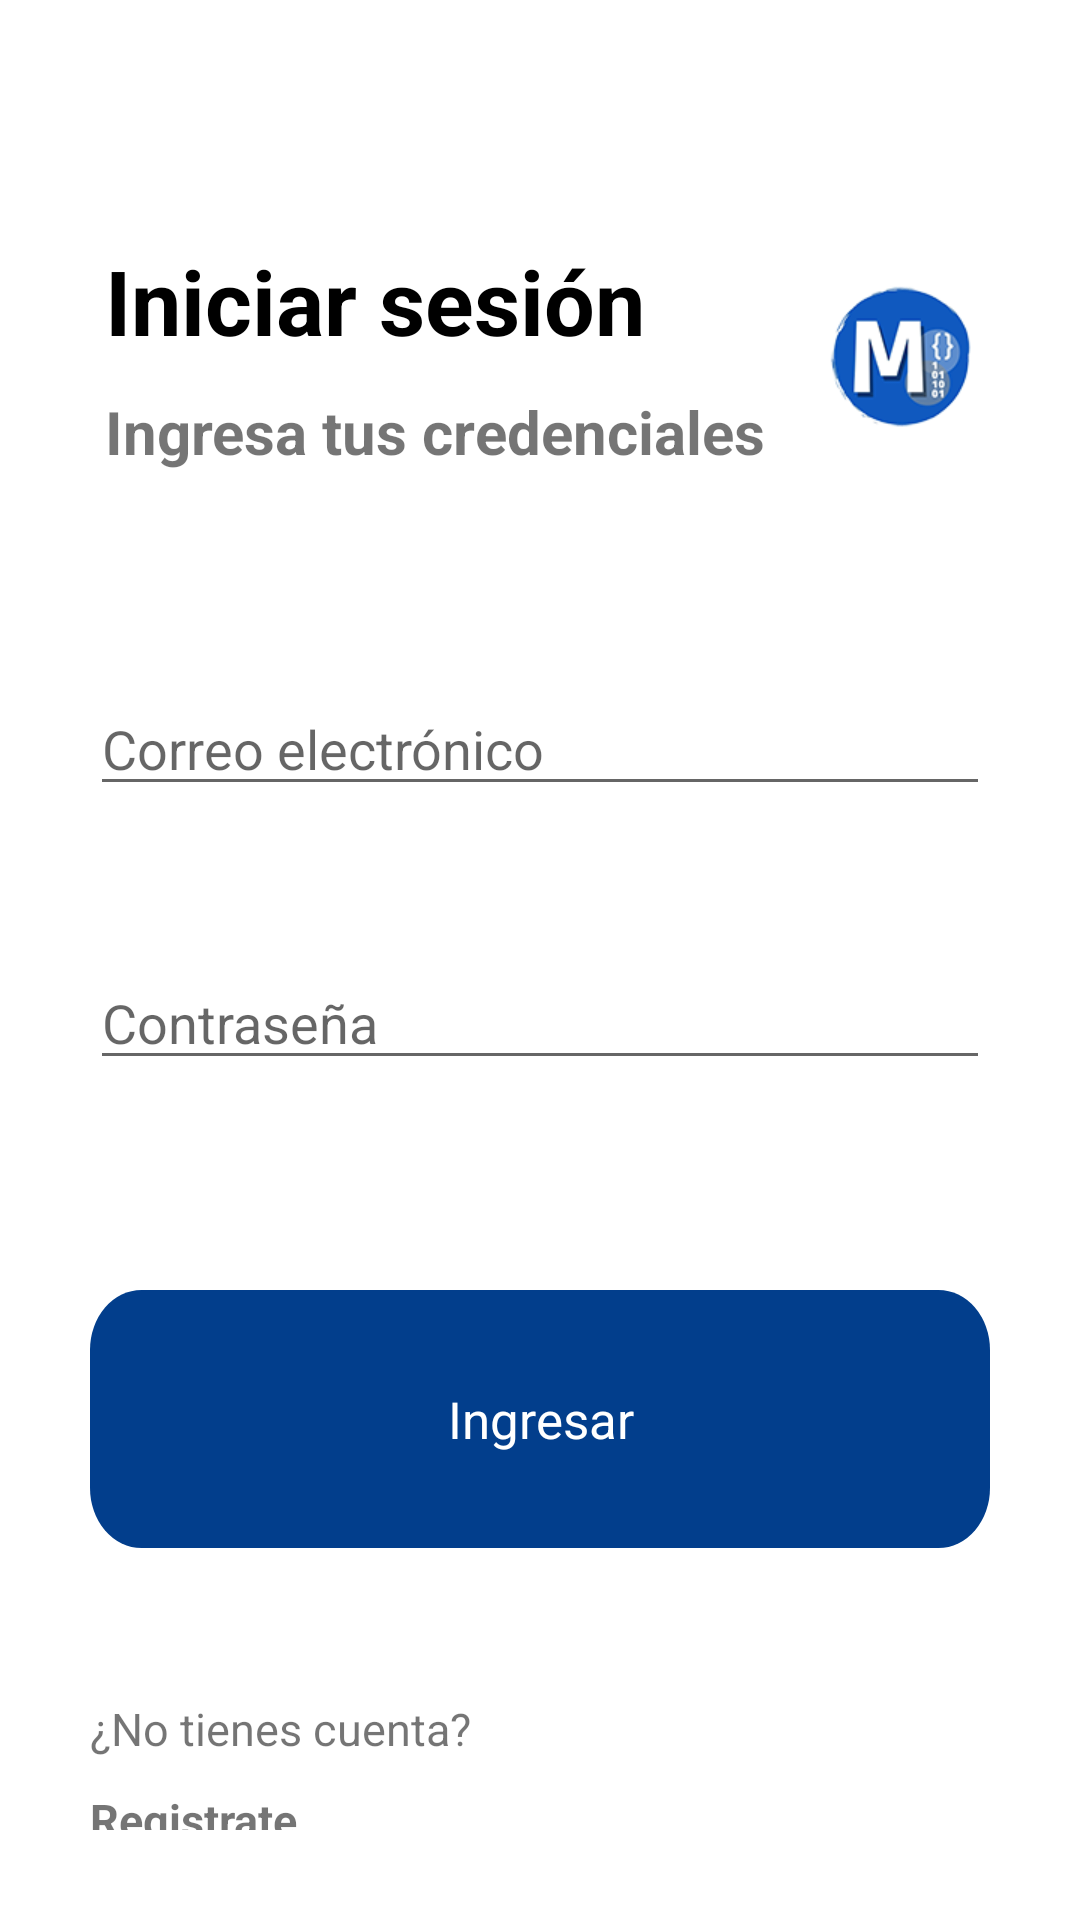

Reconstruct the res/layout file that produces this screen, plus the resources it refers to.
<!-- AndroidManifest.xml: application theme Theme.Madis_v2 -->
<!-- res/layout/activity_login.xml -->
<?xml version="1.0" encoding="utf-8"?>
<androidx.constraintlayout.widget.ConstraintLayout xmlns:android="http://schemas.android.com/apk/res/android"
    xmlns:app="http://schemas.android.com/apk/res-auto"
    xmlns:tools="http://schemas.android.com/tools"
    android:layout_width="match_parent"
    android:layout_height="match_parent"
    tools:context=".LoginActivity">

    <LinearLayout
        android:layout_width="match_parent"
        android:layout_height="match_parent"
        android:padding="30dp"
        android:orientation="vertical">

        <LinearLayout
            android:layout_width="match_parent"
            android:layout_height="wrap_content"
            android:orientation="horizontal"
            android:layout_marginTop="50dp"
            android:gravity="center">

            <LinearLayout
                android:layout_width="wrap_content"
                android:layout_height="wrap_content"
                android:orientation="vertical">
                <TextView
                    android:layout_width="wrap_content"
                    android:layout_height="wrap_content"
                    android:text="Iniciar sesión"
                    android:textStyle="bold"
                    android:textColor="@color/black"
                    android:textSize="30dp"></TextView>

                <TextView
                    android:layout_width="wrap_content"
                    android:layout_height="wrap_content"
                    android:layout_marginTop="10dp"
                    android:text="Ingresa tus credenciales"
                    android:textSize="20dp"
                    android:textStyle="bold"></TextView>
            </LinearLayout>

            <TextView
                android:layout_marginLeft="20dp"
                android:layout_width="50dp"
                android:layout_height="50dp"
                android:background="@drawable/logo2"></TextView>

        </LinearLayout>


        <EditText
            android:id="@+id/etCorreo"
            android:layout_width="match_parent"
            android:layout_height="wrap_content"
            android:layout_marginTop="70dp"
            android:ems="10"
            android:hint="Correo electrónico"
            ></EditText>

        <EditText
            android:id="@+id/etContraseña"
            android:layout_width="match_parent"
            android:layout_height="wrap_content"
            android:layout_marginTop="50dp"
            android:ems="10"
            android:hint="Contraseña"></EditText>


        <TextView
            android:id="@+id/btn_ingresar"
            android:layout_marginTop="70dp"
            android:layout_width="wrap_content"
            android:layout_height="wrap_content"
            android:background="@drawable/ic_rectangle"
            android:backgroundTint="#023E8C"
            android:text="Ingresar"
            android:layout_gravity="center"
            android:gravity="center"
            android:textColor="@color/white"
            android:textSize="17dp"></TextView>

        <TextView
            android:layout_width="wrap_content"
            android:layout_height="wrap_content"
            android:layout_marginTop="50dp"
            android:text="¿No tienes cuenta?"
            android:textSize="15dp"></TextView>

        <TextView
            android:id="@+id/btn_registro"
            android:layout_width="wrap_content"
            android:layout_height="wrap_content"
            android:layout_marginTop="10dp"
            android:text="Registrate"
            android:textSize="15dp"
            android:textStyle="bold"></TextView>

    </LinearLayout>

</androidx.constraintlayout.widget.ConstraintLayout>
<!-- resources referenced by this layout -->
<resources>
  <!-- drawable ic_rectangle (drawable) -->
  <vector xmlns:android="http://schemas.android.com/apk/res/android"
      android:width="350dp"
      android:height="86dp"
      android:viewportWidth="350"
      android:viewportHeight="86">
    <path
        android:pathData="M20,0L330,0A20,20 0,0 1,350 20L350,66A20,20 0,0 1,330 86L20,86A20,20 0,0 1,0 66L0,20A20,20 0,0 1,20 0z"
        android:strokeWidth="1"
        android:fillColor="#F2B703"
        android:fillType="evenOdd"
        android:strokeColor="#00000000"/>
  </vector>
  <!-- drawable logo2: png bitmap (drawable-v24, 11820 bytes) -->
  <style name="Theme.Madis_v2" parent="Theme.MaterialComponents.DayNight.NoActionBar">
          
          <item name="colorPrimary">@color/purple_500</item>
          <item name="colorPrimaryVariant">@color/purple_700</item>
          <item name="colorOnPrimary">@color/white</item>
          
          <item name="colorSecondary">@color/teal_200</item>
          <item name="colorSecondaryVariant">@color/teal_700</item>
          <item name="colorOnSecondary">@color/black</item>
          
          <item name="android:statusBarColor" tools:targetApi="l">?attr/colorPrimaryVariant</item>
          
      </style>
  <!-- not gathered from this repository: default colours our renderer supplied (Android Studio template values) -->
  <color name="purple_500">#FF6200EE</color>
  <color name="purple_700">#FF3700B3</color>
  <color name="teal_200">#FF03DAC5</color>
  <color name="teal_700">#FF018786</color>
  <color name="black">#FF000000</color>
  <color name="white">#FFFFFFFF</color>
</resources>
